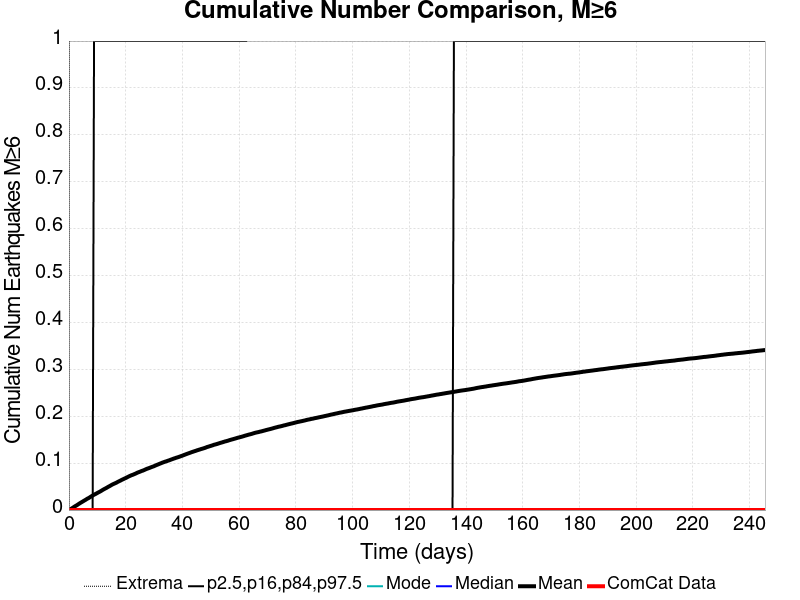

The file beside this chart, header and first rows:
Time (days), ComCat Data, Simulation Mean, Simulation Median, Simulation Mode, Simulation Minimum, Simulation Maximum, 2.5 %-ile, 16 %-ile, 84 %-ile, 97.5 %-ile
0.0, 0.0, 0.0, 0.0, 0.0, 0.0, 0.0, 0.0, 0.0, 0.0, 0.0
0.4918, 0.0, 0.00174, 0.0, 0.0, 0.0, 5.0, 0.0, 0.0, 0.0, 0.0
0.9835, 0.0, 0.00348, 0.0, 0.0, 0.0, 6.0, 0.0, 0.0, 0.0, 0.0
1.475, 0.0, 0.00534, 0.0, 0.0, 0.0, 6.0, 0.0, 0.0, 0.0, 0.0
1.967, 0.0, 0.00744, 0.0, 0.0, 0.0, 10.0, 0.0, 0.0, 0.0, 0.0
2.459, 0.0, 0.00917, 0.0, 0.0, 0.0, 10.0, 0.0, 0.0, 0.0, 0.0
2.951, 0.0, 0.01095, 0.0, 0.0, 0.0, 10.0, 0.0, 0.0, 0.0, 0.0
3.442, 0.0, 0.013, 0.0, 0.0, 0.0, 11.0, 0.0, 0.0, 0.0, 0.0
3.934, 0.0, 0.01488, 0.0, 0.0, 0.0, 11.0, 0.0, 0.0, 0.0, 0.0
4.426, 0.0, 0.01665, 0.0, 0.0, 0.0, 11.0, 0.0, 0.0, 0.0, 0.0
4.918, 0.0, 0.01841, 0.0, 0.0, 0.0, 12.0, 0.0, 0.0, 0.0, 0.0
5.409, 0.0, 0.02024, 0.0, 0.0, 0.0, 12.0, 0.0, 0.0, 0.0, 0.0
5.901, 0.0, 0.02193, 0.0, 0.0, 0.0, 12.0, 0.0, 0.0, 0.0, 0.0
6.393, 0.0, 0.0239, 0.0, 0.0, 0.0, 12.0, 0.0, 0.0, 0.0, 0.0
6.885, 0.0, 0.02542, 0.0, 0.0, 0.0, 12.0, 0.0, 0.0, 0.0, 0.0
7.376, 0.0, 0.0272, 0.0, 0.0, 0.0, 12.0, 0.0, 0.0, 0.0, 0.0
7.868, 0.0, 0.02918, 0.0, 0.0, 0.0, 13.0, 0.0, 0.0, 0.0, 0.0
8.36, 0.0, 0.03091, 0.0, 0.0, 0.0, 13.0, 0.0, 0.0, 0.0, 0.0
8.852, 0.0, 0.03275, 0.0, 0.0, 0.0, 13.0, 0.0, 0.0, 0.0, 1.0
9.343, 0.0, 0.03417, 0.0, 0.0, 0.0, 13.0, 0.0, 0.0, 0.0, 1.0
9.835, 0.0, 0.03581, 0.0, 0.0, 0.0, 13.0, 0.0, 0.0, 0.0, 1.0
10.33, 0.0, 0.03748, 0.0, 0.0, 0.0, 13.0, 0.0, 0.0, 0.0, 1.0
10.82, 0.0, 0.03895, 0.0, 0.0, 0.0, 13.0, 0.0, 0.0, 0.0, 1.0
11.31, 0.0, 0.04065, 0.0, 0.0, 0.0, 13.0, 0.0, 0.0, 0.0, 1.0
11.8, 0.0, 0.04257, 0.0, 0.0, 0.0, 13.0, 0.0, 0.0, 0.0, 1.0
12.29, 0.0, 0.04428, 0.0, 0.0, 0.0, 13.0, 0.0, 0.0, 0.0, 1.0
12.79, 0.0, 0.04588, 0.0, 0.0, 0.0, 13.0, 0.0, 0.0, 0.0, 1.0
13.28, 0.0, 0.04739, 0.0, 0.0, 0.0, 13.0, 0.0, 0.0, 0.0, 1.0
13.77, 0.0, 0.04926, 0.0, 0.0, 0.0, 13.0, 0.0, 0.0, 0.0, 1.0
14.26, 0.0, 0.0508, 0.0, 0.0, 0.0, 13.0, 0.0, 0.0, 0.0, 1.0
14.75, 0.0, 0.05253, 0.0, 0.0, 0.0, 13.0, 0.0, 0.0, 0.0, 1.0
15.24, 0.0, 0.05428, 0.0, 0.0, 0.0, 13.0, 0.0, 0.0, 0.0, 1.0
15.74, 0.0, 0.05569, 0.0, 0.0, 0.0, 13.0, 0.0, 0.0, 0.0, 1.0
16.23, 0.0, 0.057, 0.0, 0.0, 0.0, 13.0, 0.0, 0.0, 0.0, 1.0
16.72, 0.0, 0.05834, 0.0, 0.0, 0.0, 13.0, 0.0, 0.0, 0.0, 1.0
17.21, 0.0, 0.06006, 0.0, 0.0, 0.0, 13.0, 0.0, 0.0, 0.0, 1.0
17.7, 0.0, 0.06155, 0.0, 0.0, 0.0, 13.0, 0.0, 0.0, 0.0, 1.0
18.19, 0.0, 0.06295, 0.0, 0.0, 0.0, 13.0, 0.0, 0.0, 0.0, 1.0
18.69, 0.0, 0.06459, 0.0, 0.0, 0.0, 13.0, 0.0, 0.0, 0.0, 1.0
19.18, 0.0, 0.06593, 0.0, 0.0, 0.0, 13.0, 0.0, 0.0, 0.0, 1.0
19.67, 0.0, 0.06736, 0.0, 0.0, 0.0, 13.0, 0.0, 0.0, 0.0, 1.0
20.16, 0.0, 0.06873, 0.0, 0.0, 0.0, 13.0, 0.0, 0.0, 0.0, 1.0
20.65, 0.0, 0.07034, 0.0, 0.0, 0.0, 13.0, 0.0, 0.0, 0.0, 1.0
21.15, 0.0, 0.07183, 0.0, 0.0, 0.0, 13.0, 0.0, 0.0, 0.0, 1.0
21.64, 0.0, 0.07317, 0.0, 0.0, 0.0, 13.0, 0.0, 0.0, 0.0, 1.0
22.13, 0.0, 0.07447, 0.0, 0.0, 0.0, 13.0, 0.0, 0.0, 0.0, 1.0
22.62, 0.0, 0.07549, 0.0, 0.0, 0.0, 13.0, 0.0, 0.0, 0.0, 1.0
23.11, 0.0, 0.07679, 0.0, 0.0, 0.0, 13.0, 0.0, 0.0, 0.0, 1.0
23.6, 0.0, 0.07804, 0.0, 0.0, 0.0, 13.0, 0.0, 0.0, 0.0, 1.0
24.1, 0.0, 0.07962, 0.0, 0.0, 0.0, 14.0, 0.0, 0.0, 0.0, 1.0
24.59, 0.0, 0.08075, 0.0, 0.0, 0.0, 14.0, 0.0, 0.0, 0.0, 1.0
25.08, 0.0, 0.08186, 0.0, 0.0, 0.0, 14.0, 0.0, 0.0, 0.0, 1.0
25.57, 0.0, 0.08315, 0.0, 0.0, 0.0, 14.0, 0.0, 0.0, 0.0, 1.0
26.06, 0.0, 0.08413, 0.0, 0.0, 0.0, 14.0, 0.0, 0.0, 0.0, 1.0
26.55, 0.0, 0.08539, 0.0, 0.0, 0.0, 15.0, 0.0, 0.0, 0.0, 1.0
27.05, 0.0, 0.08681, 0.0, 0.0, 0.0, 15.0, 0.0, 0.0, 0.0, 1.0
27.54, 0.0, 0.08808, 0.0, 0.0, 0.0, 16.0, 0.0, 0.0, 0.0, 1.0
28.03, 0.0, 0.08906, 0.0, 0.0, 0.0, 16.0, 0.0, 0.0, 0.0, 1.0
28.52, 0.0, 0.09019, 0.0, 0.0, 0.0, 16.0, 0.0, 0.0, 0.0, 1.0
29.01, 0.0, 0.09143, 0.0, 0.0, 0.0, 16.0, 0.0, 0.0, 0.0, 1.0
... 440 more rows
